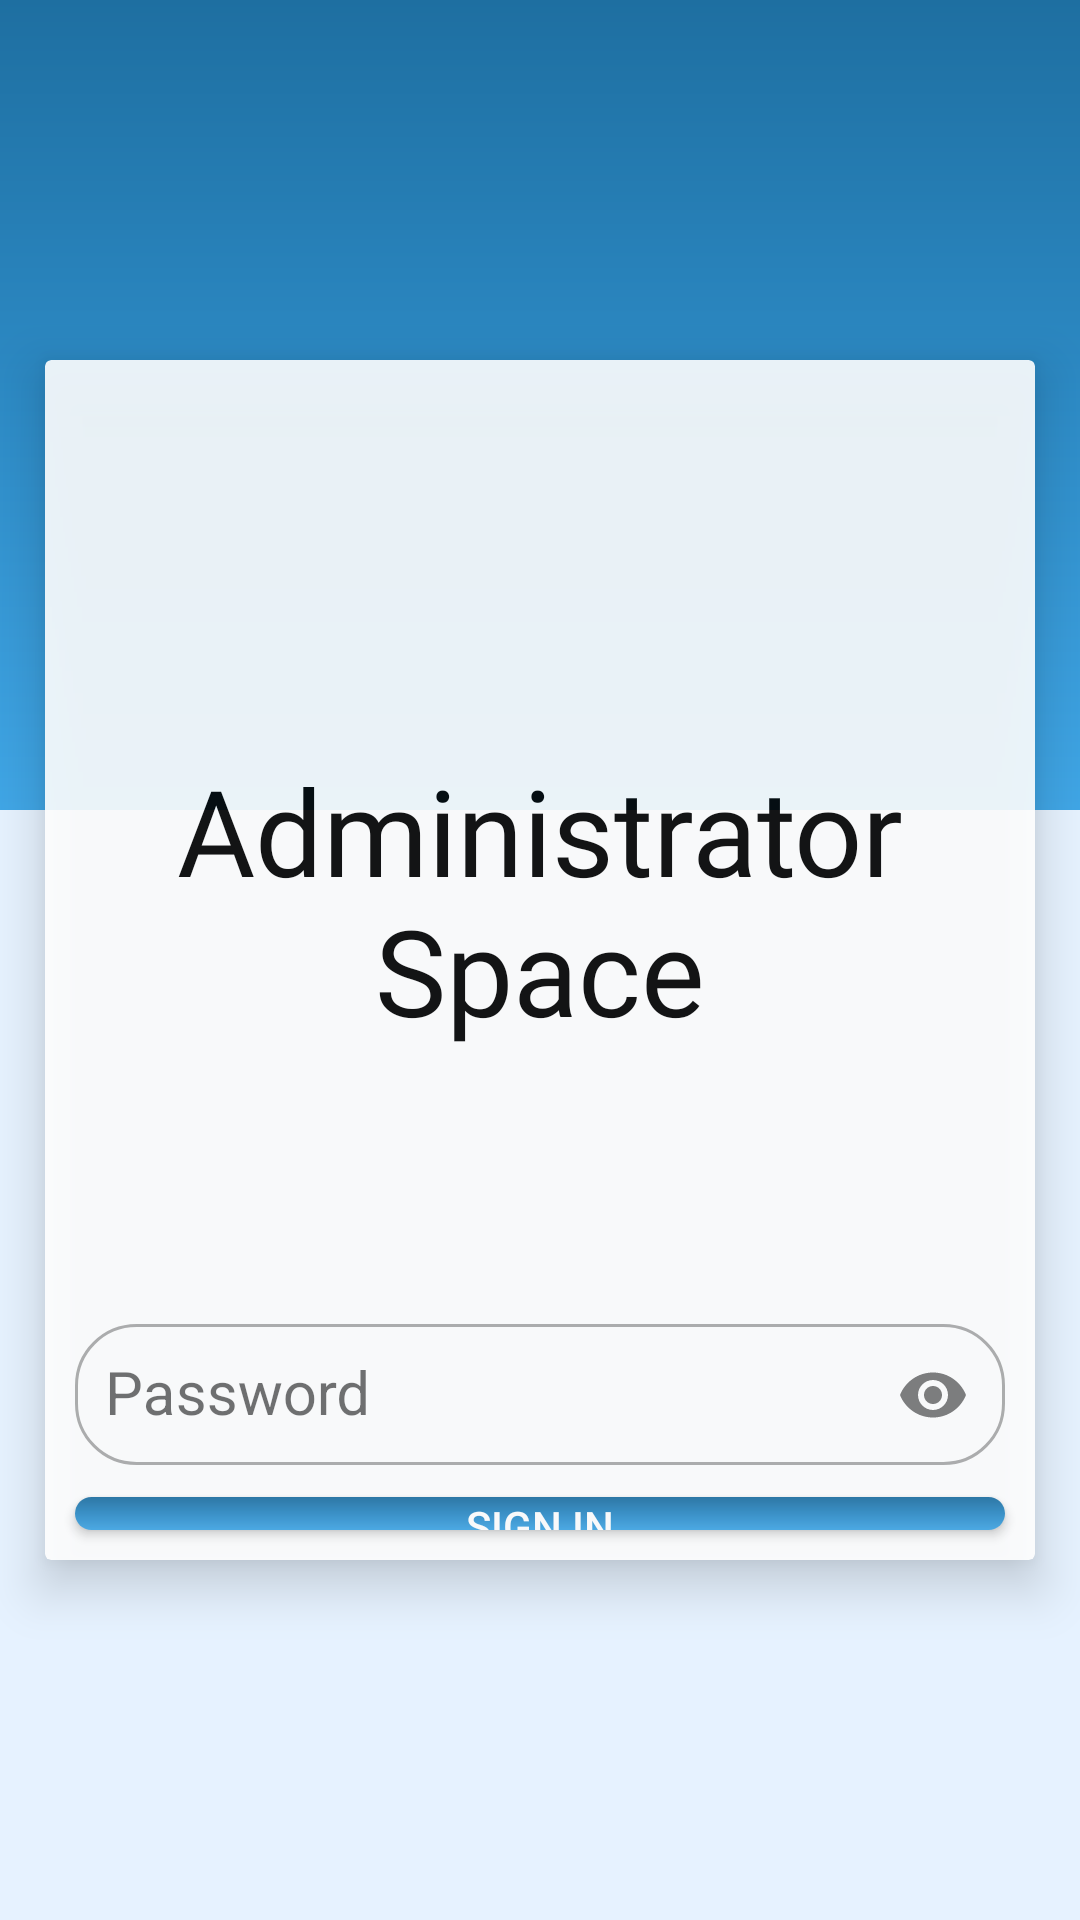

Android layout source for this screen:
<!-- AndroidManifest.xml: application theme MyTheme -->
<!-- res/layout/adminspace.xml -->
<?xml version="1.0" encoding="utf-8"?>
<RelativeLayout xmlns:android="http://schemas.android.com/apk/res/android"
    android:layout_width="match_parent"
    android:layout_height="match_parent"
    xmlns:app="http://schemas.android.com/apk/res-auto"
    xmlns:tools="http://schemas.android.com/tools"
    android:background="#e6f2ff"
    >

    <ImageView
        android:layout_width="match_parent"
        android:layout_height="270dp"
        android:layout_alignParentStart="true"
        android:layout_alignParentTop="true"
        android:background="@drawable/bg_login2" />

    <LinearLayout

        android:layout_width="match_parent"
        android:layout_height="wrap_content"
        android:orientation="vertical"
        android:id="@+id/answers">






    </LinearLayout>

    <android.support.v7.widget.CardView
        android:layout_width="match_parent"
        android:layout_height="400dp"
        android:layout_centerHorizontal="true"
        android:layout_centerVertical="true"
        app:cardElevation="10dp"
        android:alpha=".90"
        android:layout_margin="15dp">

        <LinearLayout

            android:layout_width="match_parent"
            android:layout_height="match_parent"
            android:orientation="vertical">

            <ImageView
                android:layout_width="match_parent"
                android:layout_height="120dp"
                android:layout_gravity="center_horizontal"

                android:layout_marginTop="10dp"
                android:src="@drawable/admin" />

            <TextView
                android:layout_width="match_parent"
                android:layout_height="wrap_content"
                android:fontFamily="@font/gnyrwn971"

                android:gravity="center_horizontal"
                android:text="Administrator Space"
                android:textColor="@android:color/black"
                android:textSize="40sp" />

            <RelativeLayout
                android:layout_width="match_parent"
                android:layout_height="wrap_content"
                android:layout_weight="1">

                <android.support.design.widget.TextInputLayout
                    android:id="@+id/password"
                    android:layout_width="match_parent"
                    android:layout_height="wrap_content"
                    android:layout_marginLeft="10dp"


                    android:layout_marginRight="10dp"
                    android:layout_marginTop="80dp"


                    app:passwordToggleEnabled="true">

                    <android.support.design.widget.TextInputEditText
                        android:layout_width="match_parent"
                        android:layout_height="wrap_content"
                        android:background="@drawable/border"

                        android:hint="Password"


                        android:inputType="textPassword"
                        android:padding="10dp"
                        android:singleLine="true"
                        android:textColor="@android:color/black"

                        android:textColorHint="@android:color/black"
                        android:textSize="20dp" />


                </android.support.design.widget.TextInputLayout>

                <Button
                    android:id="@+id/sign_in"
                    android:layout_width="match_parent"
                    android:layout_height="wrap_content"
                    android:layout_below="@id/password"
                    android:layout_gravity="center"
                    android:layout_margin="10dp"
                    android:background="@drawable/buttonstyle"

                    android:text="SIGN IN"
                    android:textColor="@android:color/white" />
            </RelativeLayout>


        </LinearLayout>


    </android.support.v7.widget.CardView>

</RelativeLayout>
<!-- resources referenced by this layout -->
<resources>
  <!-- drawable bg_login2 (drawable) -->
  <?xml version="1.0" encoding="utf-8"?>
  <shape xmlns:android="http://schemas.android.com/apk/res/android"
      android:shape="rectangle">
  
      <gradient
          android:startColor="#40a6e6"
  
          android:centerColor="#2d8bc6"
          android:endColor="#1e6fa1"
          android:angle="90"/>
  </shape>
  <!-- drawable border (drawable) -->
  <?xml version="1.0" encoding="utf-8"?>
  <selector xmlns:android="http://schemas.android.com/apk/res/android">
        <item>
  
            <shape>
  
                 <corners android:radius="20dp"/>
  
                <solid android:color="#50ffffff" />
                <stroke android:width="1dp"
                    android:color="@android:color/darker_gray"/>
            </shape>
        </item>
  </selector>
  <!-- drawable buttonstyle (drawable) -->
  <?xml version="1.0" encoding="utf-8"?>
  <shape xmlns:android="http://schemas.android.com/apk/res/android">
  
      <corners android:radius="20dp"/>
  
  
      <gradient
          android:startColor="#40a6e6"
  
          android:centerColor="#2d8bc6"
          android:endColor="#1e6fa1"
          android:angle="90"/>
  </shape>
  <style name="MyTheme" parent="Theme.AppCompat.Light.NoActionBar" />
</resources>
